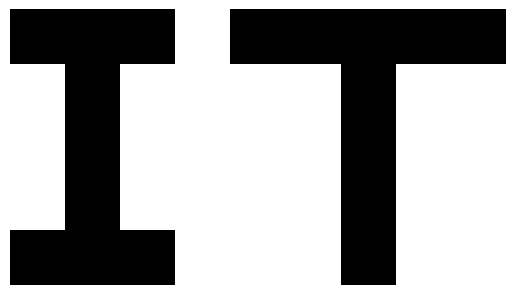

The script that saved this image:
import numpy as np
import matplotlib.pyplot as plt
A = np.array([[0,0,0,0,0]])
print(A)
print('*')

B = np.array([[1,1,1,1],[1,1,1,1],[1,1,1,1]])
print(B)
print('*')

C = np.array([[0,0,0],[1,0,1],[1,0,1],[1,0,1],[0,0,0]])
print(C)
print('*')

print(" A shape:", A.shape)
print("Size is A:",A.size)
print(" B shape:", B.shape)
print("Size is B:",B.size)
print(" C shape:", C.shape)
print("Size is C:",C.size)
print('*')
b_t=B.T
print(b_t)
print('*')
b_t[:,1]=0
print(b_t)
print('*')
B_transposed_adjusted = np.pad(b_t, ((0, 0), (1, 1)), 'constant', constant_values=1)
T = np.vstack((A, B_transposed_adjusted))
print(T)
print('*')
space = np.ones((C.shape[0], 1), dtype=int)  
IT = np.hstack([C, space, T])

print("Combined Array representing 'IT':")
print(IT)



plt.imshow(IT, cmap='gray', vmin=0, vmax=1)
plt.axis('off')
plt.show()